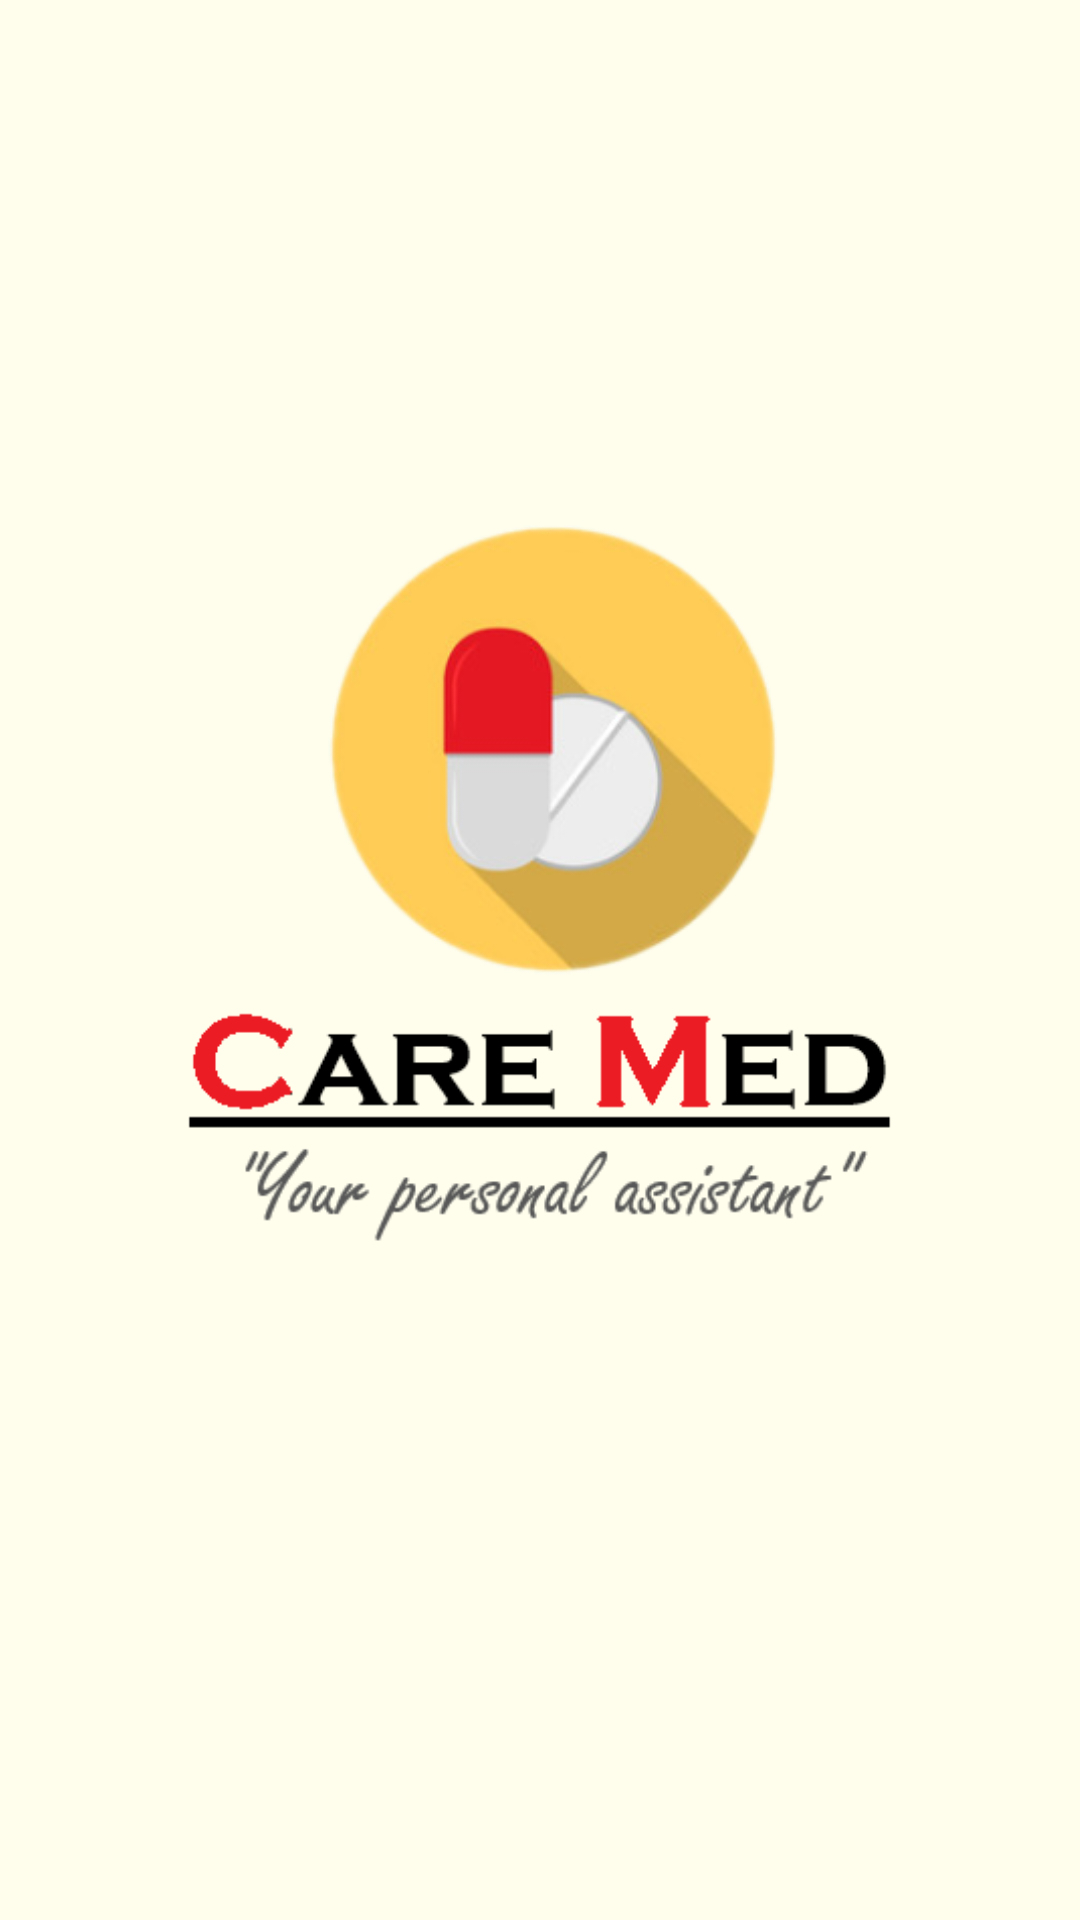

Reconstruct the res/layout file that produces this screen, plus the resources it refers to.
<!-- AndroidManifest.xml: application theme Theme.AppCompat.Light.NoActionBar -->
<!-- res/layout/activity_main.xml -->
<?xml version="1.0" encoding="utf-8"?>
<RelativeLayout xmlns:android="http://schemas.android.com/apk/res/android"
    xmlns:app="http://schemas.android.com/apk/res-auto"
    xmlns:tools="http://schemas.android.com/tools"
    android:layout_width="match_parent"
    android:layout_height="match_parent"
    android:background="@color/background"
    tools:context=".MainActivity">

    <androidx.constraintlayout.widget.ConstraintLayout
        android:layout_width="match_parent"
        android:layout_height="match_parent">

        <ImageView
            android:id="@+id/imageView2"
            android:layout_width="257dp"
            android:layout_height="362dp"
            android:layout_marginStart="8dp"
            android:layout_marginLeft="8dp"
            android:layout_marginTop="8dp"
            android:layout_marginEnd="8dp"
            android:layout_marginRight="8dp"
            android:layout_marginBottom="8dp"
            app:layout_constraintBottom_toBottomOf="parent"
            app:layout_constraintEnd_toEndOf="parent"
            app:layout_constraintHorizontal_bias="0.51"
            app:layout_constraintStart_toStartOf="parent"
            app:layout_constraintTop_toTopOf="parent"
            app:layout_constraintVertical_bias="0.406"
            app:srcCompat="@drawable/care_med_icon" />
    </androidx.constraintlayout.widget.ConstraintLayout>
</RelativeLayout>
<!-- resources referenced by this layout -->
<resources>
  <color name="background">#FFFEED</color>
  <!-- drawable care_med_icon: png bitmap (drawable, 43846 bytes) -->
</resources>
